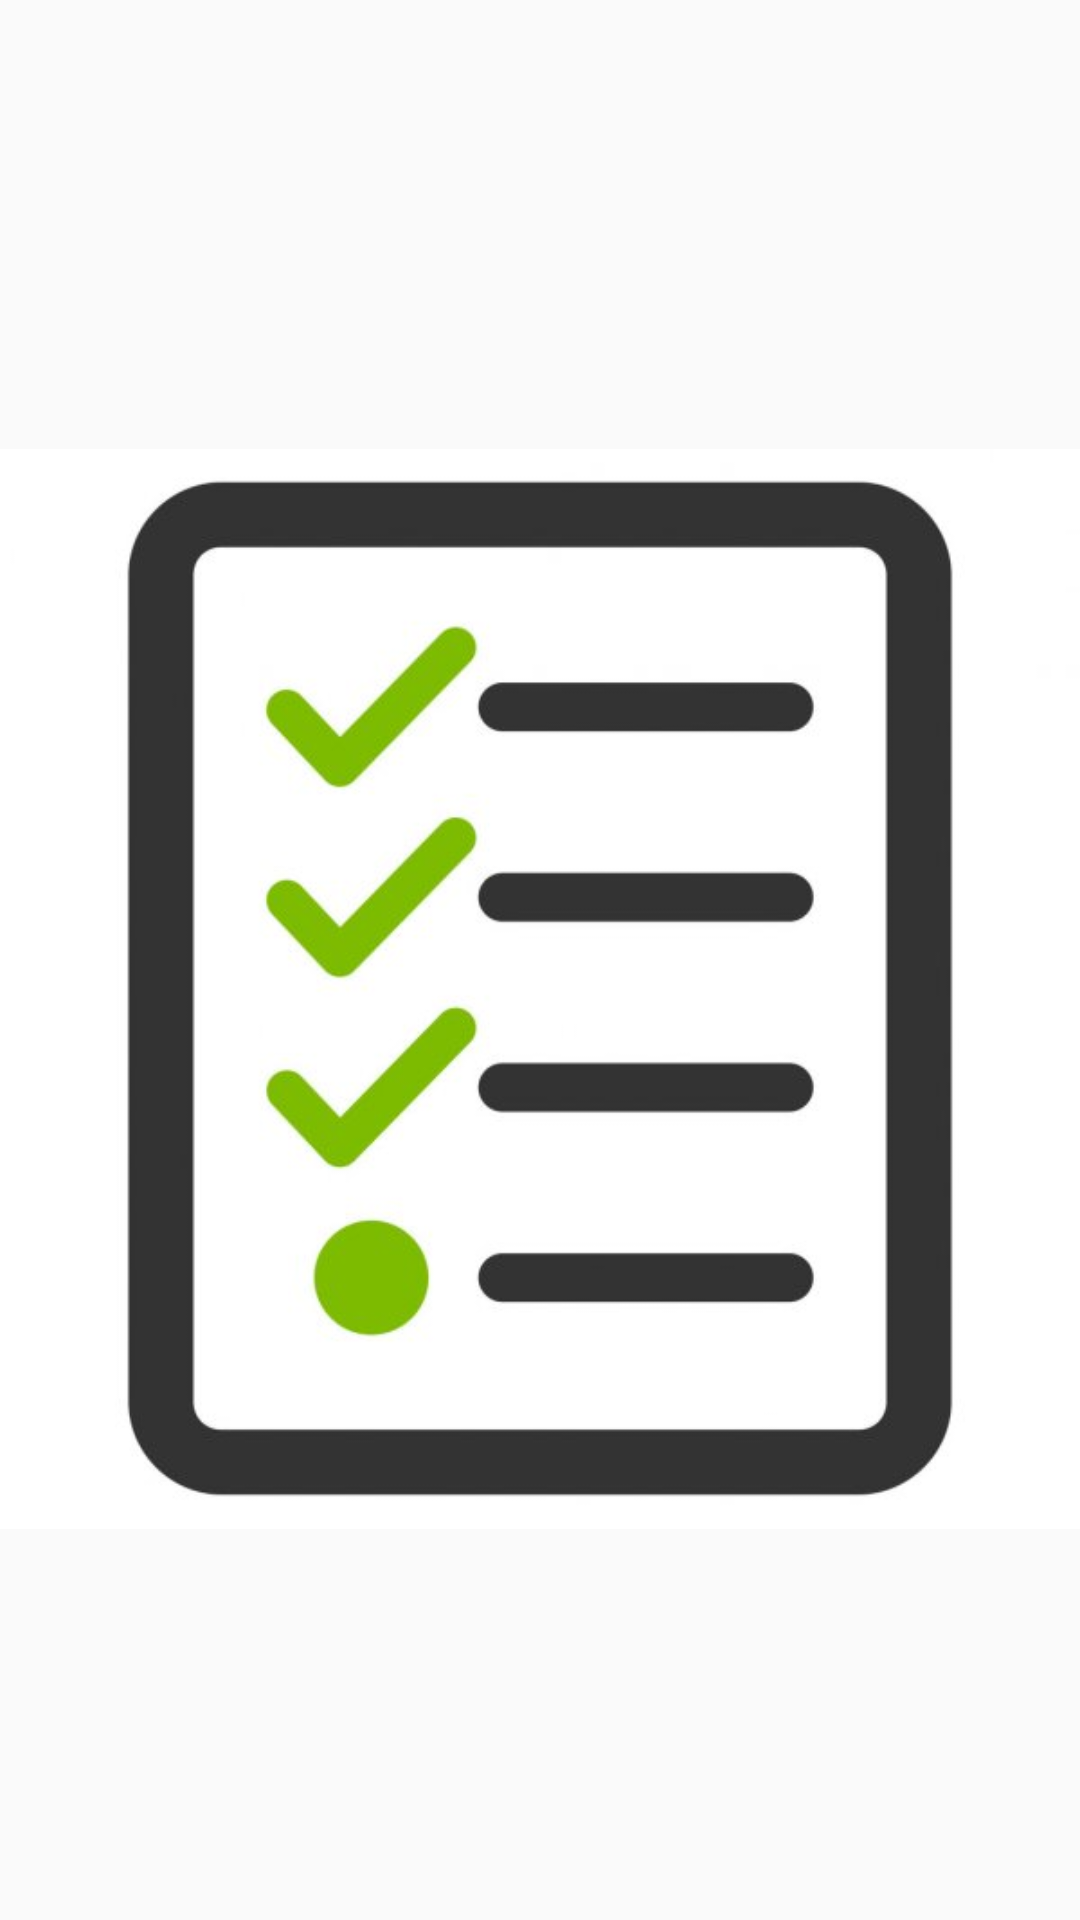

Here is an Android app screen rendered from its layout file. Give the layout XML and the strings, colors and styles it references.
<!-- AndroidManifest.xml: application theme AppTheme -->
<!-- res/layout/activity_inventario.xml -->
<?xml version="1.0" encoding="utf-8"?>
<androidx.constraintlayout.widget.ConstraintLayout xmlns:android="http://schemas.android.com/apk/res/android"
    xmlns:app="http://schemas.android.com/apk/res-auto"
    xmlns:tools="http://schemas.android.com/tools"
    android:id="@+id/coordinatorLayout"
    android:layout_width="match_parent"
    android:layout_height="match_parent"
    app:layoutDescription="@xml/activity_inventario_scene"
    tools:context=".inventario">

    <ImageView
        android:id="@+id/imageView"
        android:layout_width="0dp"
        android:layout_height="485dp"
        android:layout_marginTop="31dp"
        android:contentDescription="@string/todo"
        android:scrollbarTrackVertical="@drawable/jokerrisa"
        android:src="@drawable/jokerrisa"
        app:layout_constraintEnd_toEndOf="parent"
        app:layout_constraintTop_toBottomOf="@+id/toolbar1" />

    <androidx.appcompat.widget.Toolbar
        android:id="@+id/toolbar1"
        android:layout_width="0dp"
        android:layout_height="wrap_content"
        android:background="#00FFFFFF"
        android:minHeight="?attr/actionBarSize"
        android:theme="?attr/actionBarTheme"
        app:layout_constraintEnd_toEndOf="parent"
        app:layout_constraintStart_toStartOf="parent"
        app:layout_constraintTop_toTopOf="parent" />

</androidx.constraintlayout.widget.ConstraintLayout>
<!-- resources referenced by this layout -->
<resources>
  <!-- drawable jokerrisa: jpg bitmap (drawable, 18661 bytes) -->
  <string name="todo">TODO</string>
  <style name="AppTheme" parent="Theme.AppCompat.Light.DarkActionBar">
          
          <item name="colorPrimary">#EE020202</item>
          <item name="colorPrimaryDark">#000000</item>
          <item name="colorAccent">#D8448AFF</item>
      </style>
</resources>
